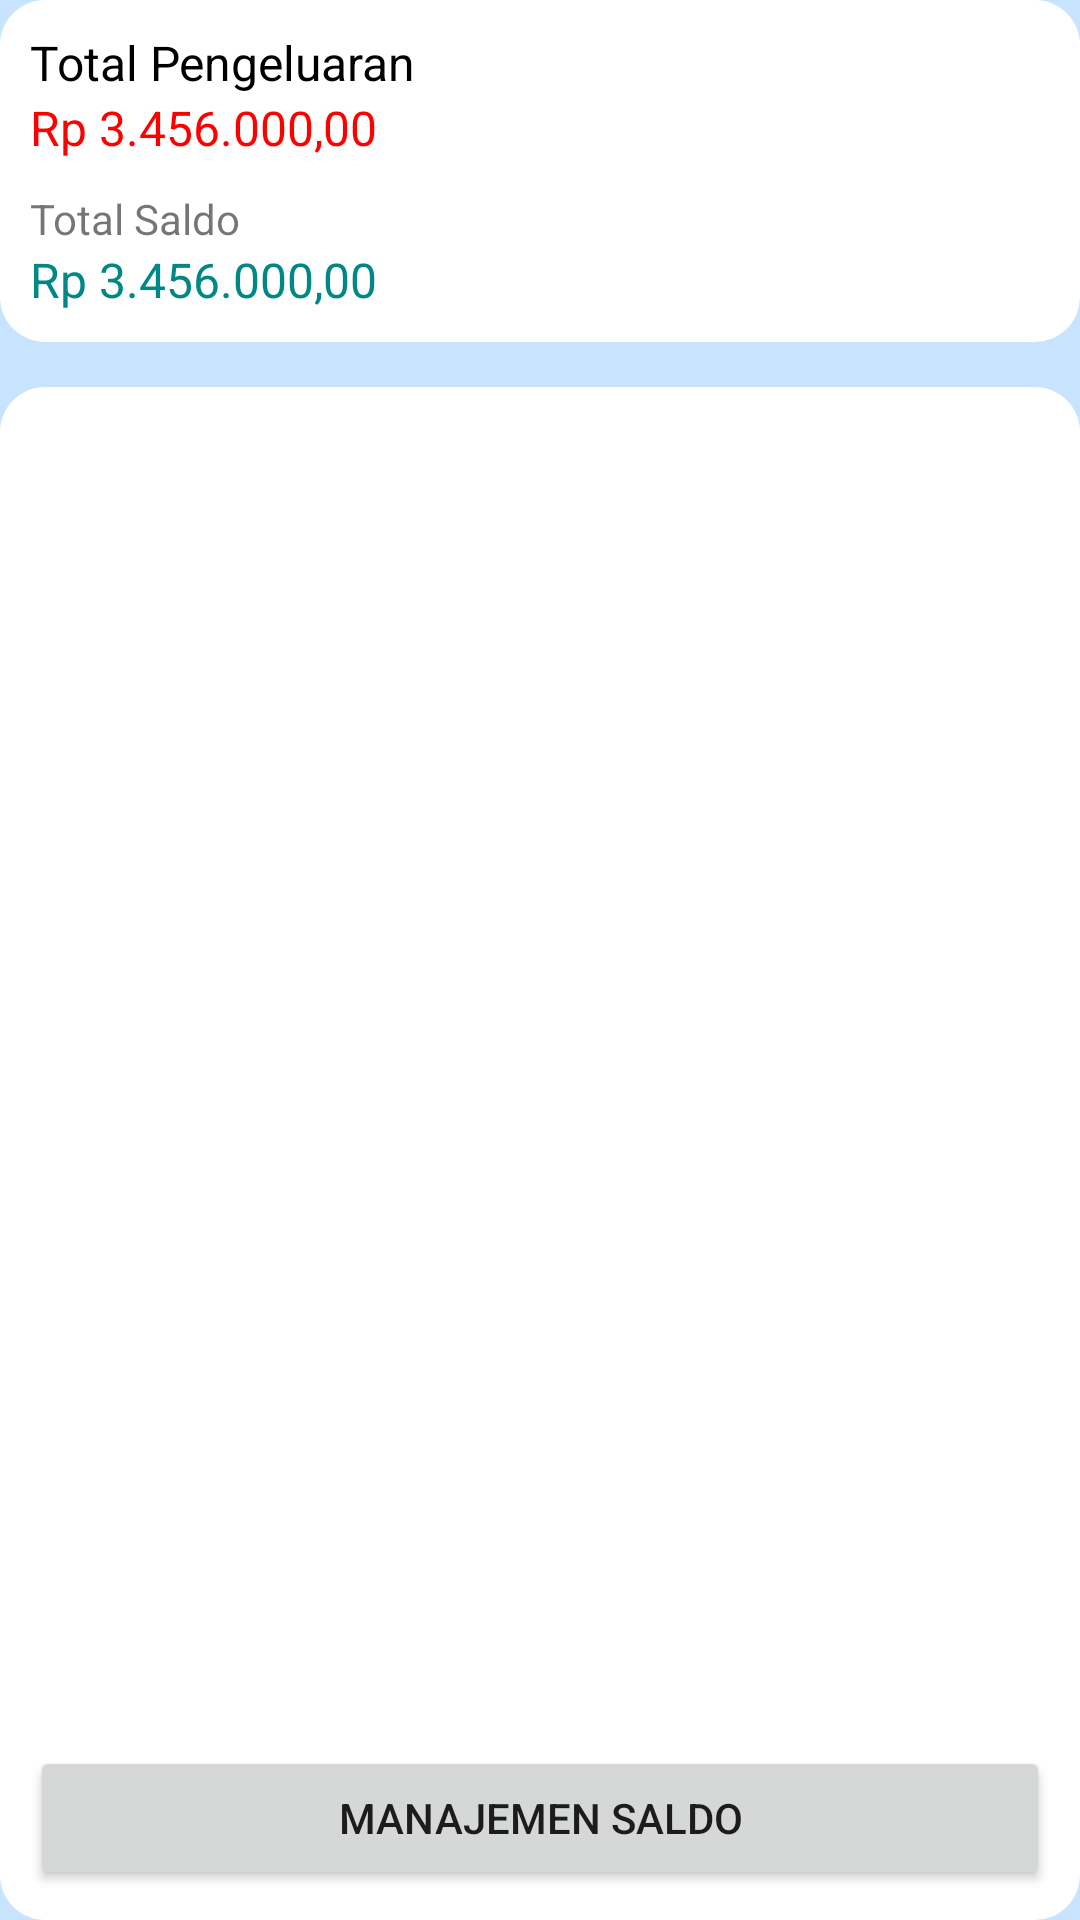

The Android layout XML behind this screen, and the referenced resources:
<!-- AndroidManifest.xml: application theme Theme.M7 -->
<!-- res/layout/fragment_saldo.xml -->
<?xml version="1.0" encoding="utf-8"?>
<LinearLayout xmlns:android="http://schemas.android.com/apk/res/android"
    xmlns:tools="http://schemas.android.com/tools"
    android:layout_width="match_parent"
    android:layout_height="match_parent"
    android:background="@color/blue_200"
    android:orientation="vertical"
    tools:context=".SaldoFragment">

    <LinearLayout
        android:layout_width="match_parent"
        android:layout_height="wrap_content"
        android:background="@drawable/rounded_card"
        android:orientation="vertical"
        android:padding="10dp">

        <TextView
            android:layout_width="match_parent"
            android:layout_height="wrap_content"
            android:text="Total Pengeluaran"
            android:textColor="@color/black"
            android:textSize="16sp" />

        <TextView
            android:id="@+id/tvPengeluaran_saldo"
            android:layout_width="match_parent"
            android:layout_height="wrap_content"
            android:text="Rp 3.456.000,00"
            android:textColor="@color/red"
            android:textSize="16sp" />

        <Space
            android:layout_width="match_parent"
            android:layout_height="10dp" />

        <TextView
            android:layout_width="match_parent"
            android:layout_height="wrap_content"
            android:text="Total Saldo" />

        <TextView
            android:id="@+id/tvSaldo_saldo"
            android:layout_width="match_parent"
            android:layout_height="wrap_content"
            android:text="Rp 3.456.000,00"
            android:textColor="@color/teal_700"
            android:textSize="16sp" />
    </LinearLayout>

    <Space
        android:layout_width="match_parent"
        android:layout_height="15dp" />

    <LinearLayout
        android:layout_width="match_parent"
        android:layout_height="match_parent"
        android:layout_weight="1"
        android:background="@drawable/rounded_card"
        android:orientation="vertical"
        android:padding="10dp">

        <androidx.recyclerview.widget.RecyclerView
            android:id="@+id/rv_saldo"
            android:layout_width="match_parent"
            android:layout_height="match_parent"
            android:layout_weight="1">

        </androidx.recyclerview.widget.RecyclerView>

        <Button
            android:id="@+id/btManajemenSaldo_saldo"
            android:layout_width="match_parent"
            android:layout_height="wrap_content"
            android:text="Manajemen Saldo" />
    </LinearLayout>
</LinearLayout>
<!-- resources referenced by this layout -->
<resources>
  <color name="black">#FF000000</color>
  <color name="blue_200">#c8e3fd</color>
  <color name="red">#FF0000</color>
  <color name="teal_700">#FF018786</color>
  <!-- drawable rounded_card (drawable) -->
  <?xml version="1.0" encoding="utf-8"?>
  <layer-list xmlns:android="http://schemas.android.com/apk/res/android">
          <item>
              <shape android:shape="rectangle">
                  <solid android:color="@color/white"/>
                  <corners android:radius="15dp" />
              </shape>
          </item>
  
  
  
  
  
  
  
  
  
  
  
  </layer-list>
  <style name="Theme.M7" parent="Theme.MaterialComponents.DayNight.DarkActionBar">
          
          <item name="colorPrimary">@color/blue_500</item>
          <item name="colorPrimaryVariant">@color/blue_500</item>
          <item name="colorOnPrimary">@color/white</item>
          
          <item name="colorSecondary">@color/teal_200</item>
          <item name="colorSecondaryVariant">@color/teal_700</item>
          <item name="colorOnSecondary">@color/black</item>
          
          <item name="android:statusBarColor">@color/blue_500</item>
          
      </style>
  <color name="white">#FFFFFFFF</color>
  <color name="blue_500">#3391ff</color>
  <color name="teal_200">#FF03DAC5</color>
</resources>
